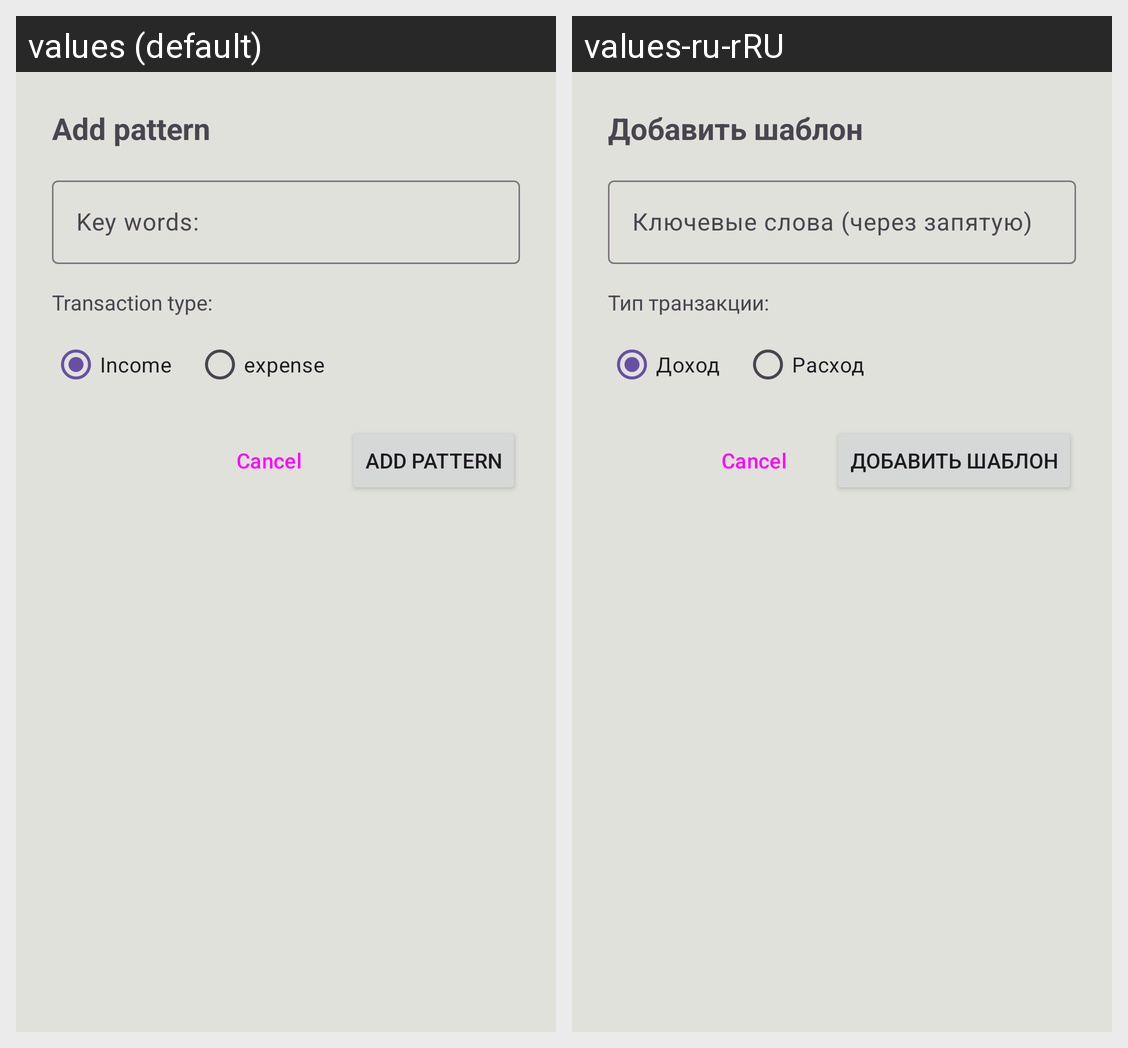

This grid shows one Android layout under two languages. Give, for every string resource on the screen, its name, the default text and each shown locale's text.
Android screen res/layout/dialog_add_pattern.xml rendered under 2 locales, left to right: values (default), values-ru-rRU. Device: Nexus 5 (rendered at 1080×1920; each locale shown at half size, 540×960, under a caption strip naming it); theme Theme.MoneyEverydayXML.
Strings drawn on this screen, with the default value and each locale's value (text and hints the layout hard-codes, and strings that could not be matched under every locale, appear in the picture but are not listed):

add_pattern
  values: Add pattern
  values-ru-rRU: Добавить шаблон

pattern_keywords
  values: Key words:
  values-ru-rRU: Ключевые слова (через запятую)

transaction_type
  values: Transaction type:
  values-ru-rRU: Тип транзакции:

income
  values: Income
  values-ru-rRU: Доход

expense
  values: expense
  values-ru-rRU: Расход
